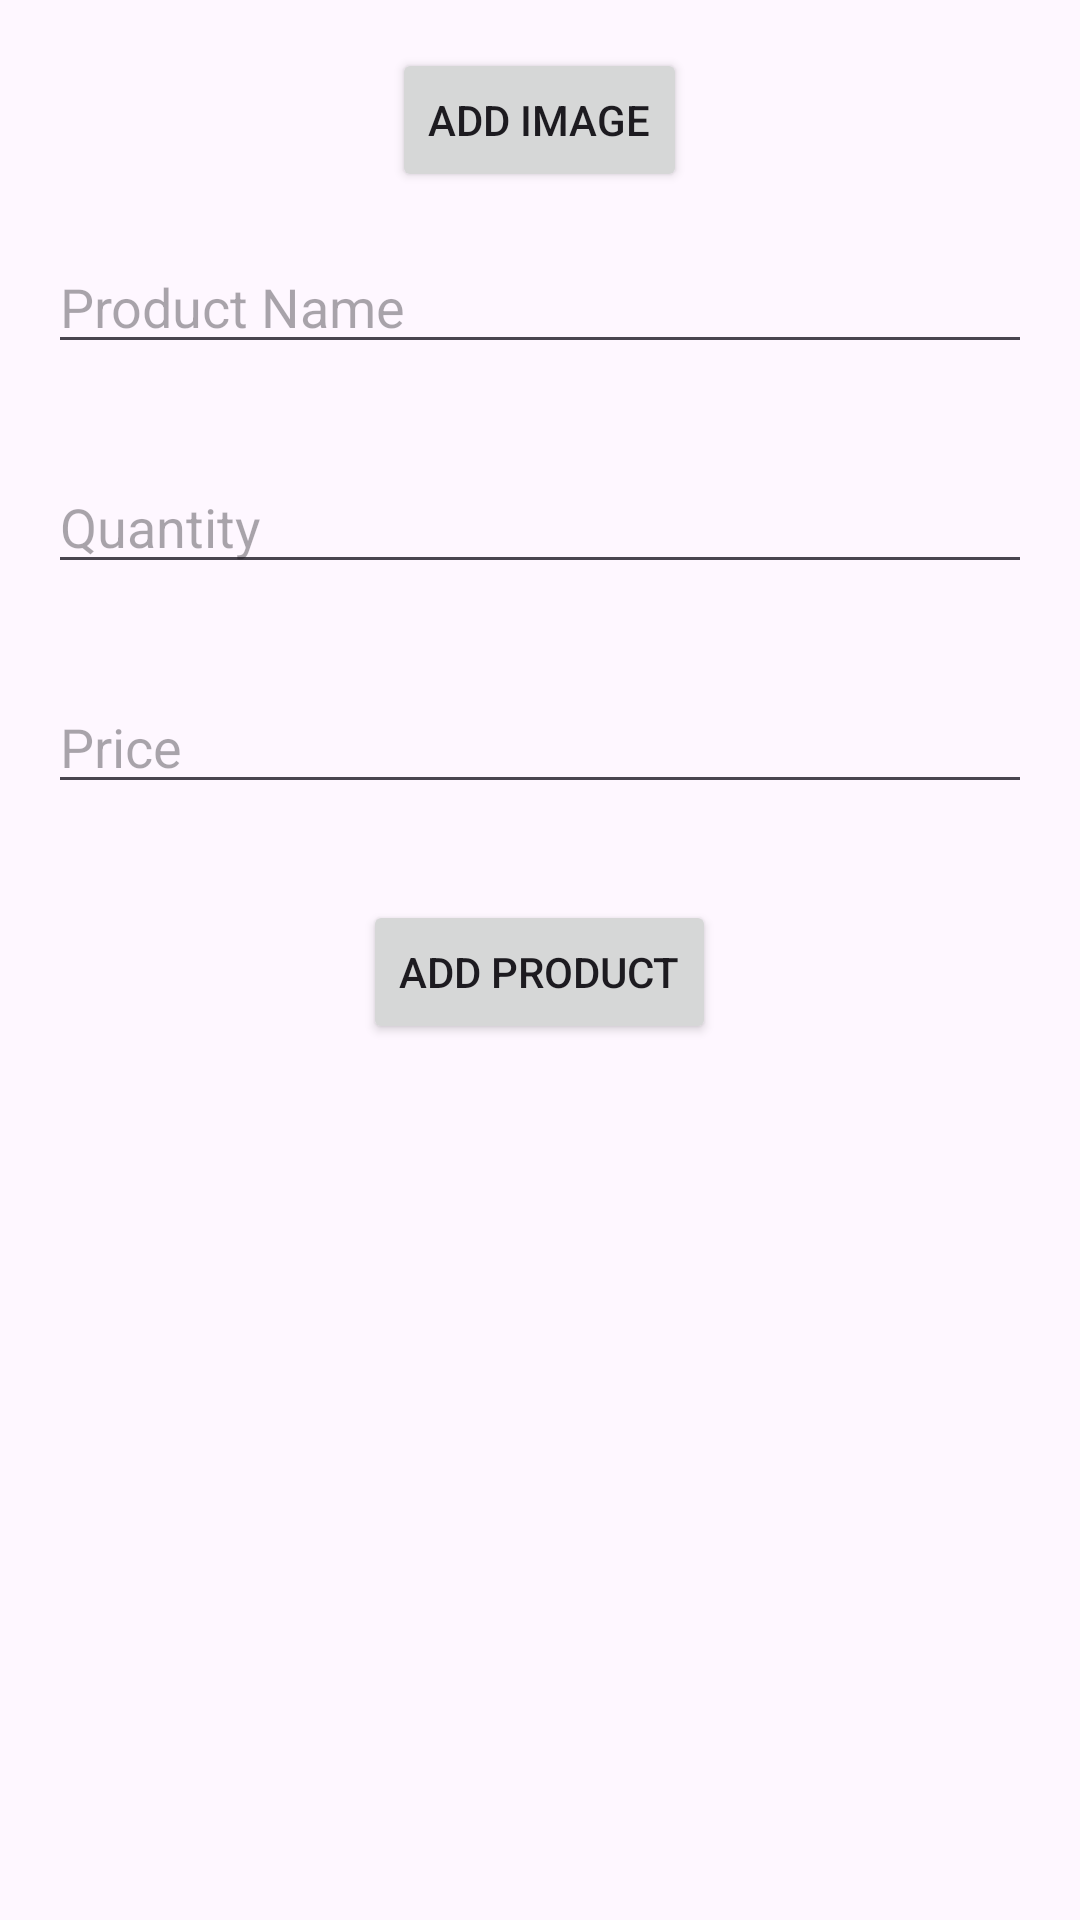

Write the Android layout XML for this screen, with the resource values it uses.
<!-- AndroidManifest.xml: application theme Theme.ShopMarket -->
<!-- res/layout/fragment_add_shop_item.xml -->
<?xml version="1.0" encoding="utf-8"?>
<RelativeLayout xmlns:android="http://schemas.android.com/apk/res/android"
    android:layout_width="match_parent"
    android:layout_height="match_parent">

    <Button
        android:id="@+id/addImageButton"
        android:layout_width="wrap_content"
        android:layout_height="wrap_content"
        android:text="Add Image"
        android:layout_centerHorizontal="true"
        android:layout_marginTop="16dp" />

    <EditText
        android:id="@+id/productNameEditText"
        android:layout_width="match_parent"
        android:layout_height="wrap_content"
        android:hint="Product Name"
        android:layout_below="@id/addImageButton"
        android:layout_margin="16dp" />

    <EditText
        android:id="@+id/quantityEditText"
        android:layout_width="match_parent"
        android:layout_height="wrap_content"
        android:hint="Quantity"
        android:inputType="number"
        android:layout_below="@id/productNameEditText"
        android:layout_margin="16dp" />

    <EditText
        android:id="@+id/priceEditText"
        android:layout_width="match_parent"
        android:layout_height="wrap_content"
        android:hint="Price"
        android:inputType="numberDecimal"
        android:layout_below="@id/quantityEditText"
        android:layout_margin="16dp" />

    <Button
        android:id="@+id/addProductButton"
        android:layout_width="wrap_content"
        android:layout_height="wrap_content"
        android:text="Add Product"
        android:layout_below="@id/priceEditText"
        android:layout_centerHorizontal="true"
        android:layout_marginTop="16dp" />

</RelativeLayout>
<!-- resources referenced by this layout -->
<resources>
  <style name="Theme.ShopMarket" parent="Base.Theme.ShopMarket" />
  <style name="Base.Theme.ShopMarket" parent="Theme.Material3.DayNight.NoActionBar">
          
          
      </style>
</resources>
